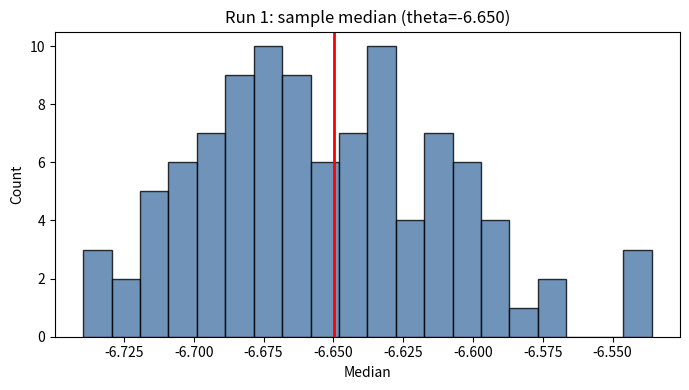
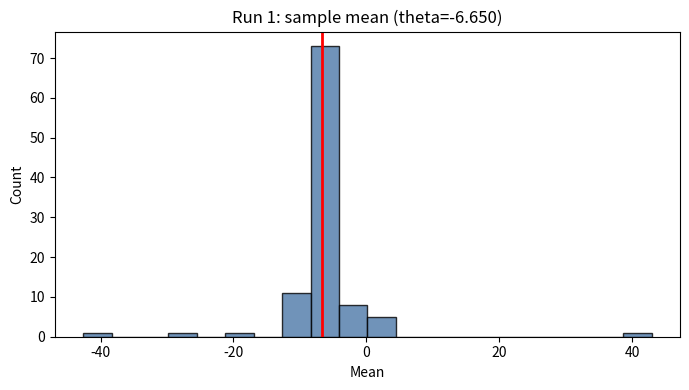
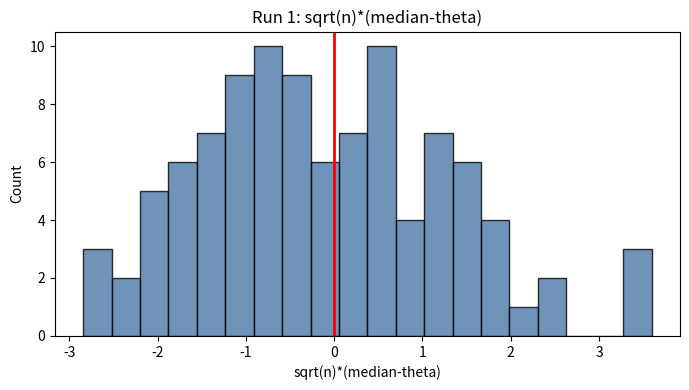
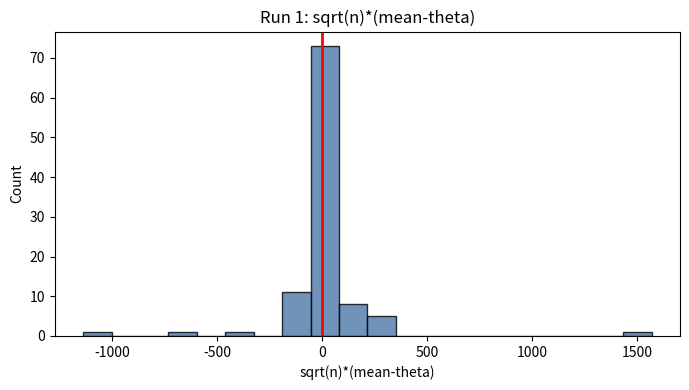
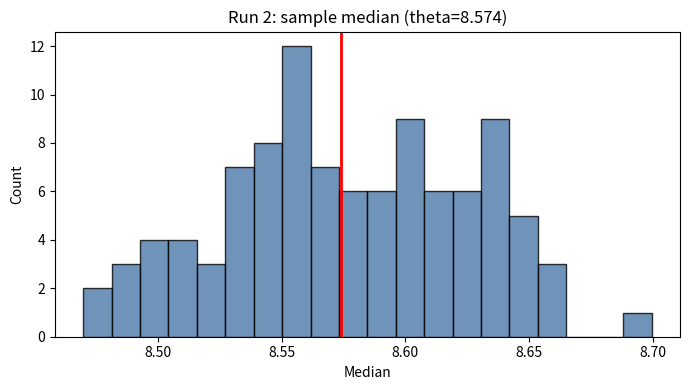
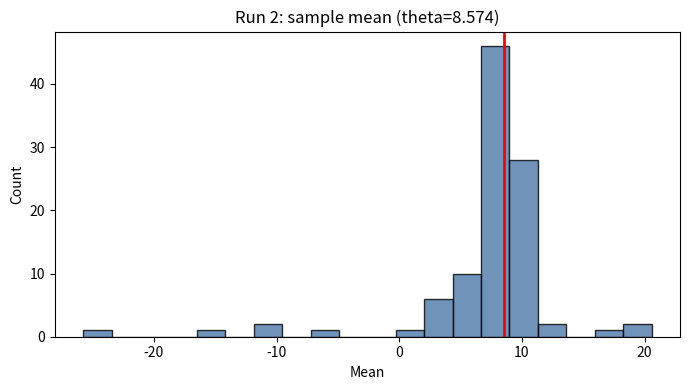
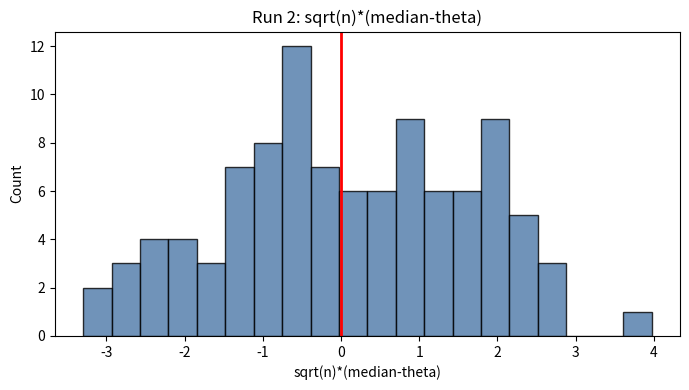
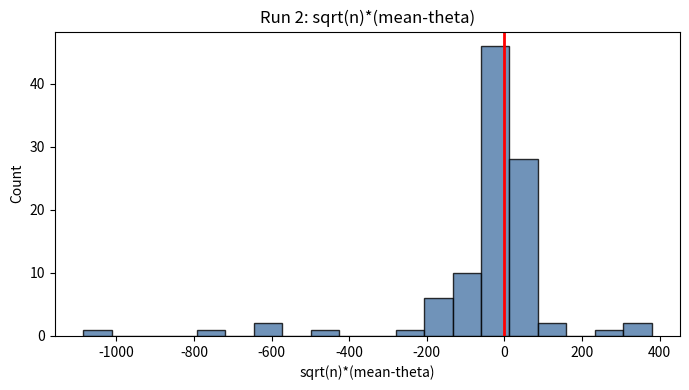
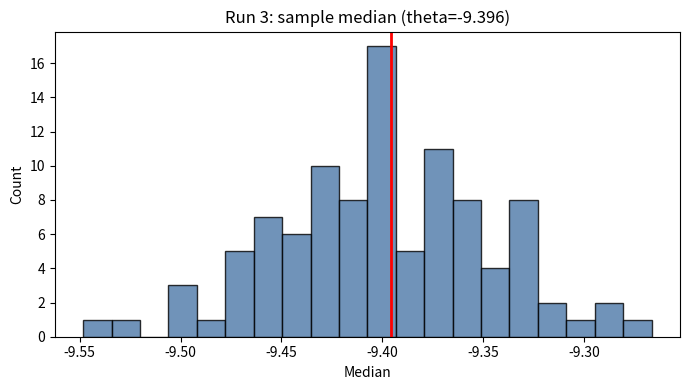
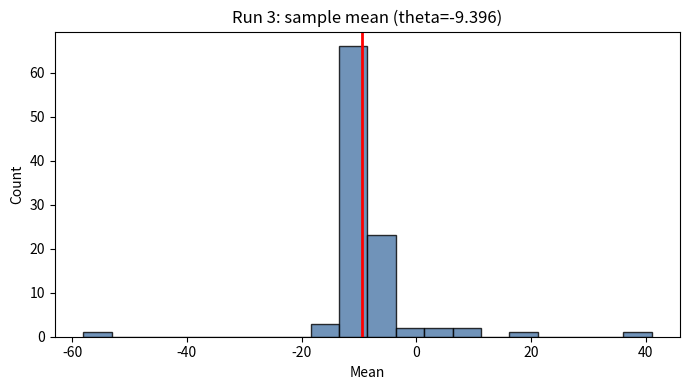
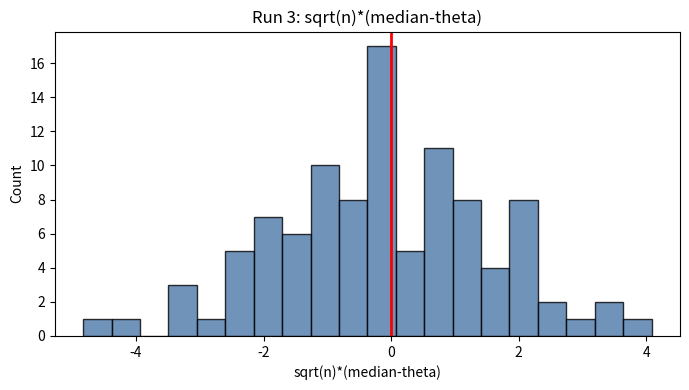
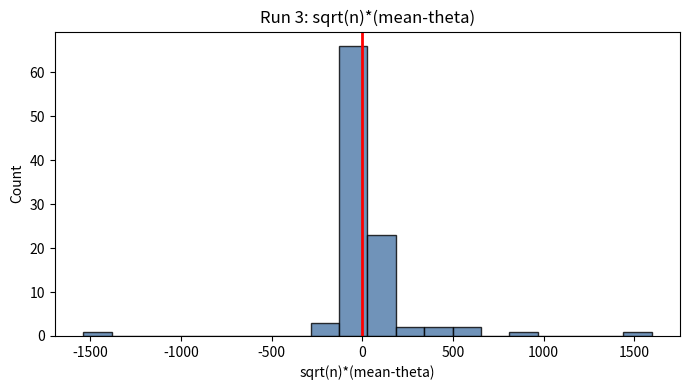

Generate these figures, in order, with matplotlib:
import argparse
from pathlib import Path

import numpy as np


def parse_args() -> argparse.Namespace:
    parser = argparse.ArgumentParser(
        description="Cauchy location simulation: median vs mean."
    )
    parser.add_argument("--n", type=int, default=1000, help="Sample size.")
    parser.add_argument("--reps", type=int, default=101, help="Repetitions per run.")
    parser.add_argument("--runs", type=int, default=3, help="Number of independent runs.")
    parser.add_argument("--seed", type=int, default=None, help="RNG seed.")
    parser.add_argument(
        "--outdir", type=Path, default=Path("out"), help="Output directory for PNGs."
    )
    parser.add_argument(
        "--show", action="store_true", help="Show figures interactively."
    )
    return parser.parse_args()


def configure_matplotlib(show: bool):
    import matplotlib

    if not show:
        matplotlib.use("Agg")
    import matplotlib.pyplot as plt

    return plt


def simulate_stats(rng: np.random.Generator, theta: float, n: int, reps: int):
    medians = np.empty(reps)
    means = np.empty(reps)
    for i in range(reps):
        sample = rng.standard_cauchy(size=n) + theta
        medians[i] = np.median(sample)
        means[i] = np.mean(sample)
    return medians, means


def plot_hist(plt, data: np.ndarray, theta: float, title: str, xlabel: str, path: Path):
    fig, ax = plt.subplots(figsize=(7, 4))
    ax.hist(data, bins=20, color="#4C78A8", edgecolor="black", alpha=0.8)
    ax.axvline(theta, color="red", linewidth=2)
    ax.set_title(title)
    ax.set_xlabel(xlabel)
    ax.set_ylabel("Count")
    fig.tight_layout()
    fig.savefig(path, dpi=150)
    plt.close(fig)


def run_single_experiment(
    plt, rng: np.random.Generator, run_index: int, n: int, reps: int, outdir: Path
):
    theta = rng.uniform(-10.0, 10.0)
    medians, means = simulate_stats(rng, theta, n, reps)

    plot_hist(
        plt,
        medians,
        theta,
        f"Run {run_index}: sample median (theta={theta:.3f})",
        "Median",
        outdir / f"run_{run_index}_median.png",
    )
    plot_hist(
        plt,
        means,
        theta,
        f"Run {run_index}: sample mean (theta={theta:.3f})",
        "Mean",
        outdir / f"run_{run_index}_mean.png",
    )

    scaled_medians = np.sqrt(n) * (medians - theta)
    scaled_means = np.sqrt(n) * (means - theta)

    plot_hist(
        plt,
        scaled_medians,
        0.0,
        f"Run {run_index}: sqrt(n)*(median-theta)",
        "sqrt(n)*(median-theta)",
        outdir / f"run_{run_index}_median_scaled.png",
    )
    plot_hist(
        plt,
        scaled_means,
        0.0,
        f"Run {run_index}: sqrt(n)*(mean-theta)",
        "sqrt(n)*(mean-theta)",
        outdir / f"run_{run_index}_mean_scaled.png",
    )

    print(f"Run {run_index}: theta = {theta:.6f}")
    print(
        "  Median: mean={:.6f}, std={:.6f}".format(
            medians.mean(), medians.std(ddof=1)
        )
    )
    print(
        "  Mean:   mean={:.6f}, std={:.6f}".format(
            means.mean(), means.std(ddof=1)
        )
    )
    print("  Conclusion: median is more stable for Cauchy.\n")


def main() -> None:
    args = parse_args()
    plt = configure_matplotlib(args.show)

    args.outdir.mkdir(parents=True, exist_ok=True)

    rng = np.random.default_rng(args.seed)
    for run_index in range(1, args.runs + 1):
        run_single_experiment(plt, rng, run_index, args.n, args.reps, args.outdir)

    if args.show:
        plt.show()


if __name__ == "__main__":
    main()
